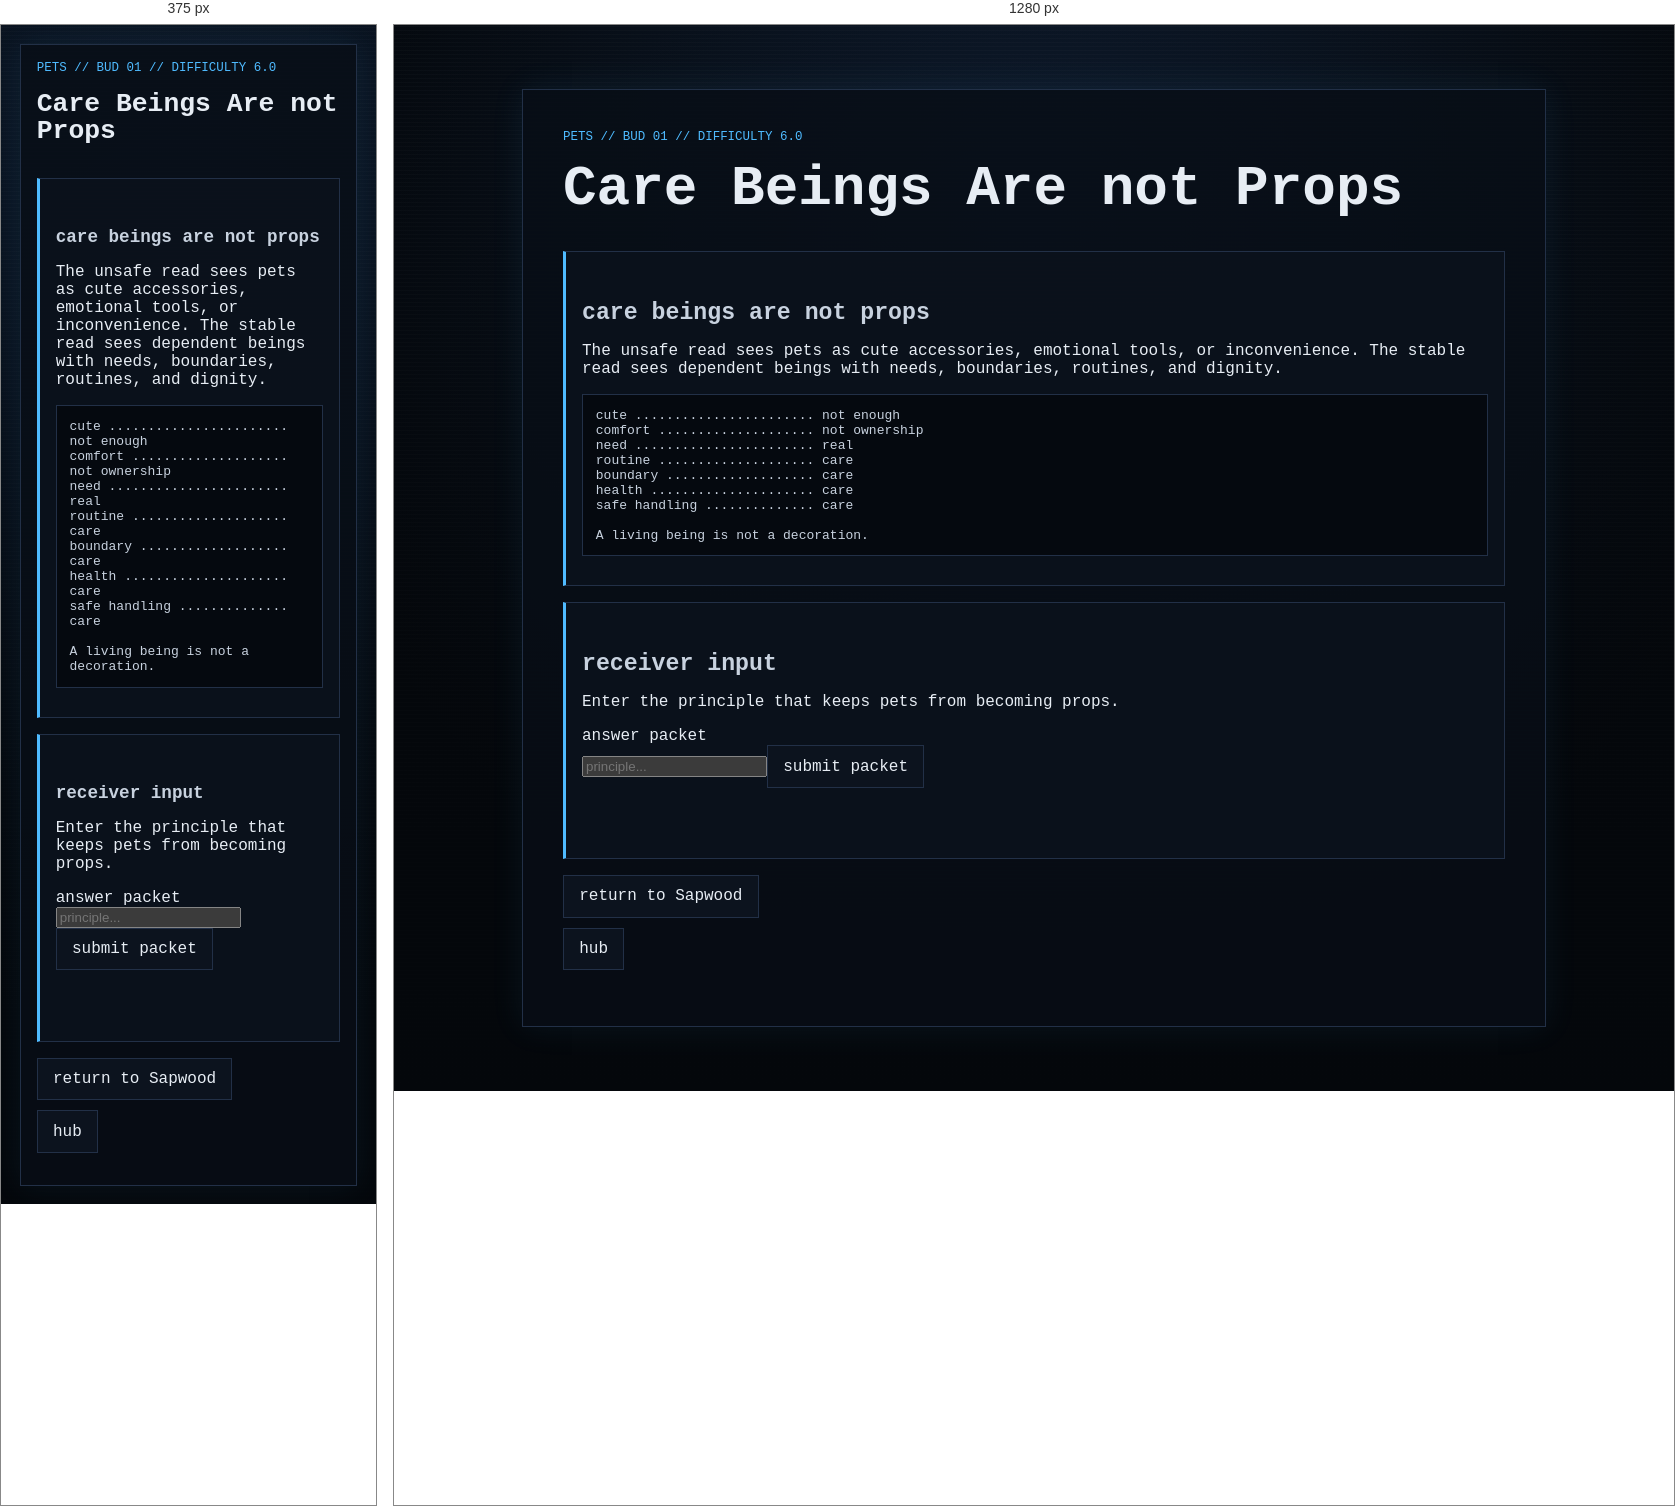
Rendered at 375 px and 1280 px, left to right.

<!-- file: node_01.html -->
<!doctype html>
<html lang="en">
<head><meta charset="utf-8"><meta name="viewport" content="width=device-width, initial-scale=1"><title>GHOSTLIGHT PROTOCOL // Pets // Care Beings Are not Props</title><link rel="stylesheet" href="../../../style.css"></head>
<body><main class="ghost-page"><article class="ghost-card">
  <p class="breadcrumb">pets // bud 01 // difficulty 6.0</p>
  <h1>Care Beings Are not Props</h1>
  <section class="gate"><h2>care beings are not props</h2><p>The unsafe read sees pets as cute accessories, emotional tools, or inconvenience. The stable read sees dependent beings with needs, boundaries, routines, and dignity.</p><pre class="code-block">cute ....................... not enough
comfort .................... not ownership
need ....................... real
routine .................... care
boundary ................... care
health ..................... care
safe handling .............. care

A living being is not a decoration.</pre></section>
  <section class="gate" aria-labelledby="answer-title"><h2 id="answer-title">receiver input</h2><p>Enter the principle that keeps pets from becoming props.</p><form id="pets-node-01-form"><label for="pets-node-01-answer">answer packet</label><br><input id="pets-node-01-answer" name="answer" type="text" autocomplete="off" spellcheck="false" class="answer-input" placeholder="principle..."><button class="audio-button" type="submit">submit packet</button></form><p id="pets-node-01-status" class="audio-status" aria-live="polite"></p></section>
  <ul class="nav-links"><li><a href="../../layer_06.html">return to Sapwood</a></li><li><a href="../../hub.html">hub</a></li></ul>
</article></main>
<script>
(function(){const form=document.getElementById("pets-node-01-form"),input=document.getElementById("pets-node-01-answer"),status=document.getElementById("pets-node-01-status");const bad=["cute","accessory","prop","decoration","toy","comfort object","inconvenience","replaceable","ownership"];function n(v){return v.trim().toLowerCase()}function c(v){return n(v).replace(/[^a-z0-9]/g,"")}function h(t,a){return a.some(x=>t.includes(x))}function ok(v){const t=n(v),k=c(v);if(!k||bad.some(x=>k===c(x)))return false;if(h(t,["pets","animals","living beings","care beings","dependent beings"])&&h(t,["not props","not decorations","dignity","welfare","need care"]))return true;if(h(t,["comfort is not ownership","care not convenience","a living being is not a decoration"]))return true;return false}form.addEventListener("submit",e=>{e.preventDefault();if(ok(input.value)){status.textContent="packet accepted";window.location.href="node_01_reward.html"}else{status.textContent="life reduced to prop";window.location.href="../../fail/care_gate_failed.html"}})}());
</script>
<script src="../../../script.js?v=branch-inputs-3"></script></body></html>


/* @media block from style.css */
@media (max-width: 34rem) {
  .status-grid {
    grid-template-columns: 1fr;
  }
}